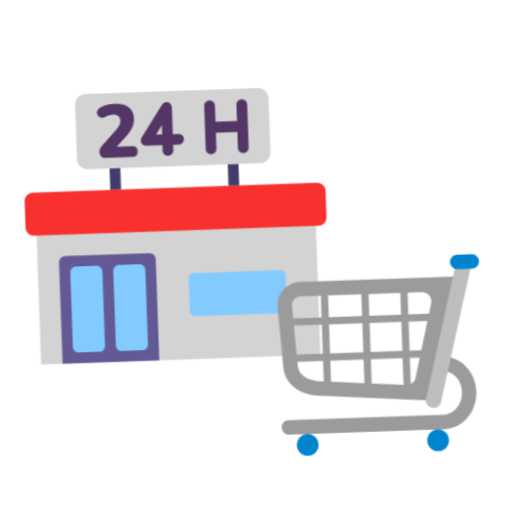
t = 0.00 s
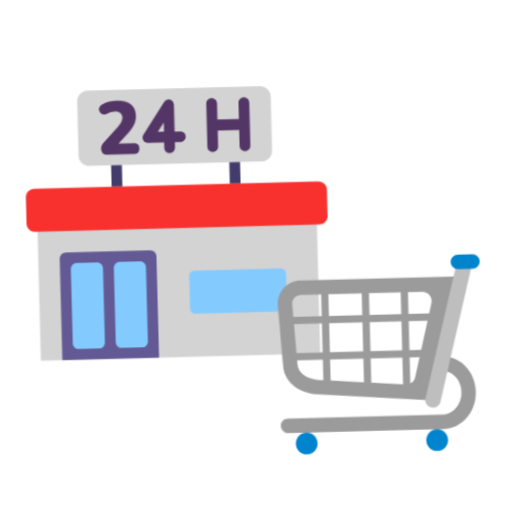
t = 0.40 s
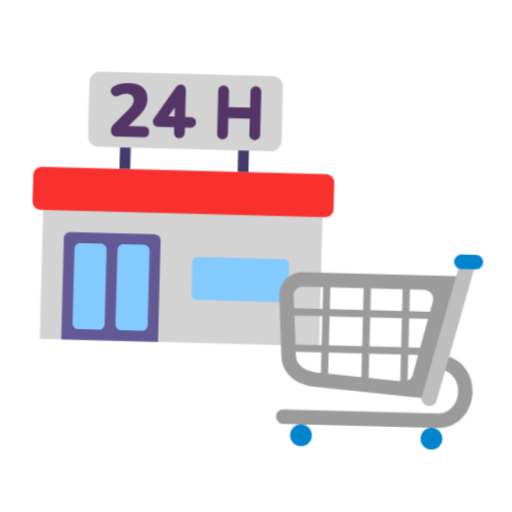
t = 1.20 s
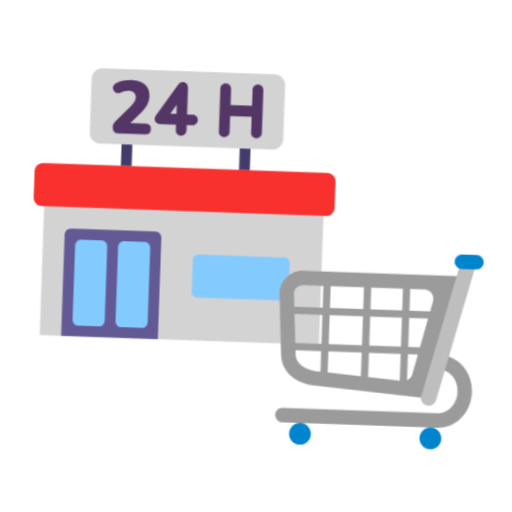
t = 1.60 s
t = 2.00 s: frame unchanged from t = 1.20 s, image omitted
t = 2.80 s: frame unchanged from t = 0.40 s, image omitted

The animated SVG that drew these frames (rendered in a browser with its animation timeline set to each time). Animation: 1 CSS @keyframes rule; one cycle of 3.20 s, repeats indefinitely.

<svg xmlns="http://www.w3.org/2000/svg" viewBox="0 0 320 320" role="img"><title>grocery store</title><style>@media(prefers-reduced-motion:no-preference){.art{transform-origin:160px 210px;animation:float 3.2s ease-in-out infinite}@keyframes float{0%,100%{transform:translateY(0) rotate(-2deg)}50%{transform:translateY(-9px) rotate(2deg)}}}</style><g class="art"><svg viewBox="0 0 32 32" fill="none" xmlns="http://www.w3.org/2000/svg" x="5" y="35" width="215" height="215">
<path d="M7.99 10.01H24.02C24.56 10.01 25 9.57 25.01 9.02V3.99C25.01 3.44 24.56 3 24.02 3H7.99C7.44 3 7 3.45 7 3.99V9.02C7 9.57 7.45 10.01 7.99 10.01Z" fill="#D3D3D3"/>
<path d="M3 12.01H29V28.01H3V12.01Z" fill="#D3D3D3"/>
<path d="M23 4.5V8.52C23 8.79 22.78 9.01 22.51 9.01H22.49C22.22 9.01 22 8.79 22 8.52V7.02H20V8.52C20 8.79 19.78 9.01 19.51 9.01H19.49C19.22 9.01 19 8.79 19 8.52V4.5C19 4.23 19.22 4.01 19.49 4.01H19.51C19.78 4.01 20 4.23 20 4.5V6.01H22V4.5C22 4.23 22.22 4.01 22.49 4.01H22.51C22.78 4.01 23 4.23 23 4.5ZM12.14 9.01C12.49 9.01 12.67 8.83 12.67 8.48C12.67 8.13 12.48 8 12.13 8H10.74L11.55 7.17C11.87 6.86 12.09 6.57 12.23 6.29C12.36 6.02 12.43 5.74 12.43 5.44C12.43 4.97 12.28 4.62 11.98 4.37C11.68 4.12 11.24 4 10.68 4C10.45 4 10.21 4.03 9.97998 4.08C9.74998 4.13 9.52998 4.22 9.30998 4.33C9.18998 4.39 9.09998 4.48 9.05998 4.58C9.00998 4.68 8.98998 4.72 9.00998 4.82C9.02998 4.92 9.06998 5.01 9.12998 5.09C9.18998 5.17 9.27998 5.22 9.37998 5.25C9.47998 5.28 9.59998 5.26 9.71998 5.2C9.85998 5.12 9.98998 5.07 10.12 5.04C10.25 5.01 10.37 4.99 10.48 4.99C10.93 4.99 11.17 5.23 11.17 5.58C11.17 5.72 11.13 5.86 11.05 6C10.97 6.14 10.84 6.31 10.66 6.5L9.41998 7.82C9.31998 7.92 9.24998 8.02 9.18998 8.12C9.12998 8.22 9.11998 8.3 9.11998 8.43C9.11998 8.62 9.16998 8.76 9.25998 8.85C9.34998 8.95 9.49998 8.99 9.69998 8.99H12.14V9.01ZM17.01 7.53C16.99 7.8 16.76 8 16.49 8H15.99V8.49C15.99 8.76 15.79 8.99 15.52 9.01C15.23 9.03 14.99 8.8 14.99 8.51V8H13.48C13.39 8 13.31 7.97 13.23 7.93C13.22 7.92 13.21 7.93 13.2 7.92C13.19 7.91 13.18 7.9 13.17 7.89C13.14 7.87 13.12 7.85 13.1 7.82C13.08 7.79 13.06 7.77 13.05 7.74C13.04 7.71 13.02 7.69 13.02 7.65C13.01 7.62 13 7.58 13 7.55C13 7.53 12.99 7.52 12.99 7.5C12.99 7.48 13 7.47 13 7.46C13 7.43 13.01 7.39 13.02 7.36C13.03 7.33 13.04 7.3 13.06 7.27C13.07 7.26 13.07 7.24 13.08 7.23L15.09 4.23C15.1 4.22 15.11 4.21 15.12 4.2C15.14 4.17 15.16 4.15 15.19 4.13C15.22 4.11 15.24 4.09 15.27 4.08C15.3 4.06 15.33 4.05 15.36 4.04C15.39 4.03 15.42 4.02 15.46 4.02C15.48 4.02 15.49 4.01 15.51 4.01C15.53 4.01 15.54 4.02 15.56 4.02C15.59 4.02 15.62 4.03 15.65 4.04C15.68 4.05 15.71 4.06 15.74 4.08C15.75 4.09 15.77 4.09 15.78 4.1C15.79 4.11 15.8 4.12 15.81 4.13C15.84 4.15 15.86 4.17 15.88 4.2C15.9 4.23 15.92 4.25 15.93 4.28C15.94 4.31 15.96 4.33 15.96 4.37C15.97 4.4 15.98 4.44 15.98 4.47C15.98 4.49 15.99 4.5 15.99 4.52V7.02H16.5C16.8 7 17.03 7.24 17.01 7.53ZM15 7V6.15L14.43 7H15Z" fill="#533566"/>
<path d="M10 10.01H11V12.01H10V10.01ZM21 10.01H22V12.01H21V10.01Z" fill="#433B6B"/>
<path d="M14 28.01H5V18.6C5 18.27 5.26 18.01 5.59 18.01H13.41C13.74 18.01 14 18.27 14 18.6V28.01Z" fill="#635994"/>
<path d="M13 19.56V26.46C13 26.76 12.75 27.01 12.45 27.01H10.56C10.26 27.01 10.01 26.76 10.01 26.46V19.56C10.01 19.26 10.26 19.01 10.56 19.01H12.45C12.75 19.01 13 19.26 13 19.56Z" fill="#83CBFF"/>
<path d="M9.00001 19.56V26.46C9.00001 26.76 8.75001 27.01 8.45001 27.01H6.56001C6.26001 27.01 6.01001 26.76 6.01001 26.46V19.56C6.01001 19.26 6.26001 19.01 6.56001 19.01H8.45001C8.75001 19.01 9.00001 19.26 9.00001 19.56Z" fill="#83CBFF"/>
<path d="M17.49 24.01H25.52C25.78 24.01 26 23.79 26.01 23.52V20.49C26.01 20.22 25.79 20 25.52 20H17.49C17.22 20 17 20.22 17 20.49V23.52C17 23.79 17.22 24.01 17.49 24.01Z" fill="#83CBFF"/>
<path d="M29.24 16.01H2.77C2.35 16.01 2 15.67 2 15.24V12.77C2 12.35 2.34 12 2.77 12H29.24C29.66 12 30.01 12.34 30.01 12.77V15.24C30 15.67 29.66 16.01 29.24 16.01Z" fill="#F8312F"/>
</svg>
<svg viewBox="0 0 32 32" fill="none" xmlns="http://www.w3.org/2000/svg" x="165" y="150" width="145" height="145">
<path d="M7.17 21.7566L22.94 23L23.9824 19H24.5182C25.8896 19 27.0125 20.3403 27.0125 21.8852V22C27.0125 23.6075 25.8089 25 24.3779 25H3C2.45344 25 2 25.382 2 25.9562C2 26.5303 2.44718 27 2.99374 27H24.4188C26.943 27 29 24.7557 29 22V21.8852C29 19.1921 26.9926 17 24.5182 17H24.5035L24.5066 16.9884C24.7278 16.9397 24.9 16.7438 24.9 16.5192V16.4808C24.9 16.337 24.8344 16.2097 24.7322 16.1223L27.37 6H5.2C3.44 6 2 7.43242 2 9.25278L2.52 17.7478C2.67 20.2645 5.04 21.5875 7.17 21.7566ZM21.6161 16H20V12H22.6046L21.6161 16ZM22.8518 11H20V8.00704L21.95 8.00936C22.79 8.00936 23.4 8.78525 23.2 9.59099L22.8518 11ZM19 8.00586V11H14.62V8.00065L19 8.00586ZM13.62 7.99946V11H9.02002V7.994L13.62 7.99946ZM8.02002 7.99281V11H4.11139L4 9.1931C4 8.52662 4.54 7.98947 5.21 7.98947L8.02002 7.99281ZM4.17303 12H8.02002V16H4.41961L4.17303 12ZM4.48126 17H8.02002V19.8306L7.34 19.7771C6 19.6676 4.6 18.9017 4.52 17.6284L4.48126 17ZM9.02002 19.9094V17H13.62V20.2716L9.02002 19.9094ZM14.62 20.3504V17H19V20.62C19 20.6457 19.002 20.671 19.0058 20.6957L14.62 20.3504ZM20 20.6002V17H21.3689L20.69 19.7472C20.5958 20.1344 20.3361 20.4392 20 20.6002ZM14.62 12H19V16H14.62V12ZM9.02002 12H13.62V16H9.02002V12Z" fill="#9B9B9B"/>
<path d="M22.8035 23.9707C22.2419 23.839 21.8923 23.2818 22.03 22.7448L26.9145 3.76832C27.0522 3.23134 27.635 2.897 28.1965 3.02871C28.7581 3.16042 29.1077 3.71766 28.97 4.25463L24.0855 23.2311C23.9478 23.7782 23.3756 24.1024 22.8035 23.9707Z" fill="#BEBEBE"/>
<path d="M27 5H29C29.55 5 30 4.55 30 4C30 3.45 29.55 3 29 3H27C26.45 3 26 3.45 26 4C26 4.55 26.45 5 27 5Z" fill="#0084CE"/>
<path d="M5.5 30C6.32843 30 7 29.3284 7 28.5C7 27.6716 6.32843 27 5.5 27C4.67157 27 4 27.6716 4 28.5C4 29.3284 4.67157 30 5.5 30Z" fill="#0084CE"/>
<path d="M23.5 30C24.3284 30 25 29.3284 25 28.5C25 27.6716 24.3284 27 23.5 27C22.6716 27 22 27.6716 22 28.5C22 29.3284 22.6716 30 23.5 30Z" fill="#0084CE"/>
</svg>
</g></svg>
